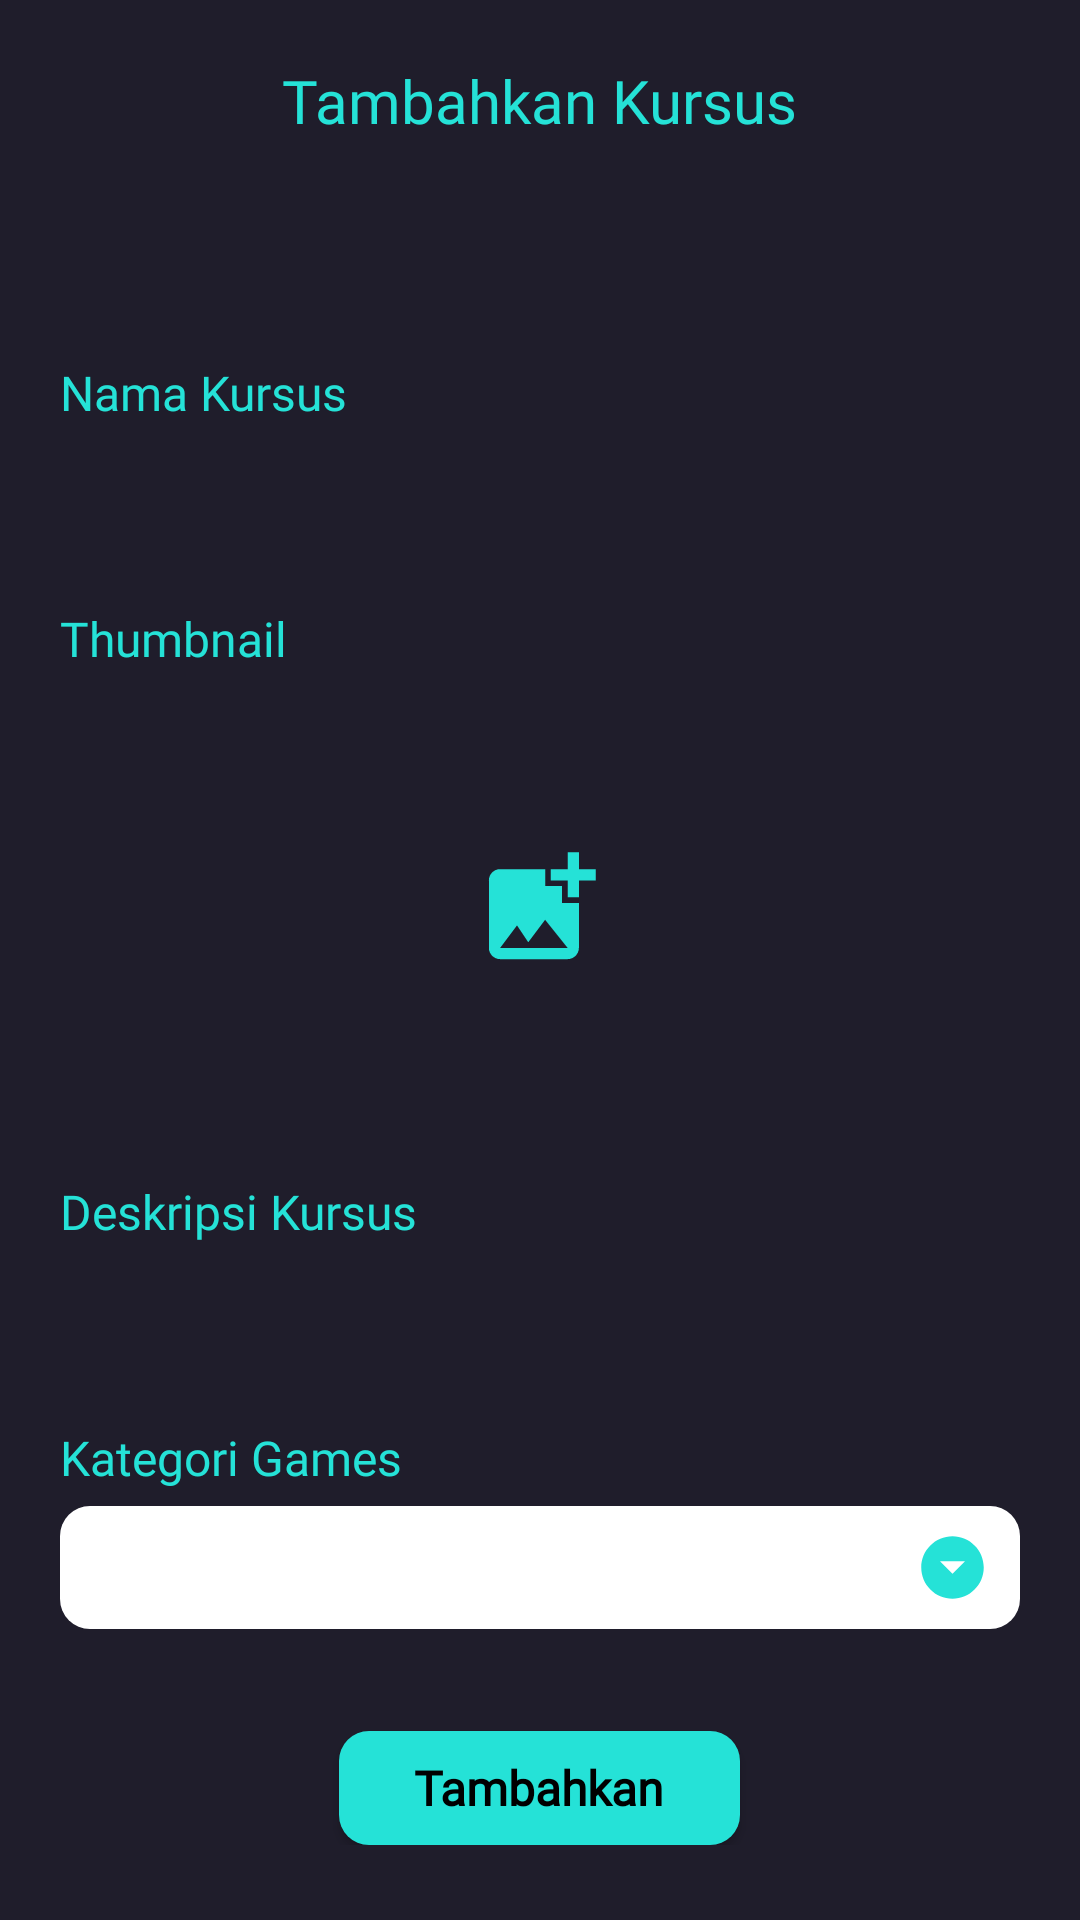

Android layout source for this screen:
<!-- AndroidManifest.xml: application theme Theme.GamerGuides -->
<!-- res/layout/fragment_add_new_course.xml -->
<?xml version="1.0" encoding="utf-8"?>
<FrameLayout
            xmlns:android="http://schemas.android.com/apk/res/android"
            xmlns:tools="http://schemas.android.com/tools"
            android:background="@color/main_background"
            android:layout_width="match_parent"
            android:layout_height="match_parent"
            tools:context=".mainfragments.AddNewCourse">

    <ScrollView
            android:id="@+id/page_scroller"
            android:layout_width="match_parent"
            android:layout_height="wrap_content">

        <RelativeLayout
                android:layout_width="match_parent"
                android:layout_height="wrap_content">

            <TextView
                android:id="@+id/page_title"
                android:layout_width="wrap_content"
                android:layout_height="wrap_content"
                android:layout_alignParentTop="true"
                android:layout_centerHorizontal="true"
                android:layout_marginTop="20dp"
                android:fontFamily="@font/montserrat_bold"
                android:text="@string/tambahkan_kursus_title"
                android:textColor="@color/main_textcolor"
                android:textSize="20sp" />

            <RelativeLayout
                    android:id="@+id/course_form_container"
                    android:layout_alignTop="@id/page_title"
                    android:layout_marginTop="100dp"
                    android:layout_marginStart="20dp"
                    android:layout_marginEnd="20dp"
                    android:layout_width="match_parent"
                    android:layout_height="wrap_content">

                <TextView
                    android:id="@+id/course_title"
                    android:layout_width="wrap_content"
                    android:layout_height="wrap_content"
                    android:layout_alignParentTop="true"
                    android:fontFamily="@font/montserrat_bold"
                    android:text="@string/nama_kursus_form_title"
                    android:textColor="@color/main_textcolor"
                    android:textSize="16sp" />

                <EditText
                        android:id="@+id/course_title_input"
                        android:paddingStart="10dp"
                        android:paddingEnd="10dp"
                        android:layout_width="match_parent"
                        android:layout_height="41dp"
                        android:layout_alignTop="@id/course_title"
                        android:layout_marginTop="27dp"
                        android:background="@drawable/user_text_input_background"
                        android:fontFamily="@font/montserrat_regular"
                        android:textColor="@color/black"
                        android:textSize="16sp"/>

                <TextView
                    android:id="@+id/course_thumbnail"
                    android:layout_width="wrap_content"
                    android:layout_height="wrap_content"
                    android:layout_alignTop="@id/course_title_input"
                    android:layout_marginTop="55dp"
                    android:fontFamily="@font/montserrat_bold"
                    android:text="@string/thumbnail_form_title"
                    android:textColor="@color/main_textcolor"
                    android:textSize="16sp" />

                <RelativeLayout
                        android:id="@+id/course_thumbnail_input"
                        android:layout_width="match_parent"
                        android:layout_height="148dp"
                        android:layout_alignTop="@id/course_thumbnail"
                        android:layout_marginTop="27dp"
                        android:background="@drawable/user_text_input_background">

                    <ImageView
                            android:layout_width="45dp"
                            android:layout_height="45dp"
                            android:src="@drawable/ic_baseline_add_photo_alternate_24"
                            android:layout_centerInParent="true"/>

                    <ImageView
                            android:id="@+id/course_thumbnail_result"
                            android:layout_width="match_parent"
                            android:layout_height="match_parent"
                            android:layout_centerInParent="true"/>

                </RelativeLayout>

                <TextView
                        android:id="@+id/course_description"
                        android:text="@string/deskripsi_kursus_form_title"
                        android:fontFamily="@font/montserrat_bold"
                        android:textSize="16sp"
                        android:textColor="@color/main_textcolor"
                        android:layout_alignTop="@id/course_thumbnail_input"
                        android:layout_marginTop="164dp"
                        android:layout_width="wrap_content"
                        android:layout_height="wrap_content"
                />

                <EditText
                        android:id="@+id/course_description_input"
                        android:paddingStart="10dp"
                        android:paddingEnd="10dp"
                        android:layout_width="match_parent"
                        android:layout_height="41dp"
                        android:layout_alignTop="@id/course_description"
                        android:layout_marginTop="27dp"
                        android:background="@drawable/user_text_input_background"
                        android:fontFamily="@font/montserrat_regular"
                        android:textColor="@color/black"
                        android:textSize="16sp"/>

                <TextView
                        android:id="@+id/course_game_category"
                        android:text="@string/kategori_games_form_title"
                        android:fontFamily="@font/montserrat_bold"
                        android:textSize="16sp"
                        android:textColor="@color/main_textcolor"
                        android:layout_alignTop="@id/course_description_input"
                        android:layout_marginTop="55dp"
                        android:layout_width="wrap_content"
                        android:layout_height="wrap_content"
                />

                <Spinner
                        android:id="@+id/course_game_category_input"
                        android:layout_width="match_parent"
                        android:layout_height="41dp"
                        android:layout_alignTop="@id/course_game_category"
                        android:layout_marginTop="27dp"
                        android:layout_marginBottom="40dp"
                        android:spinnerMode="dropdown"
                        style="@style/spinnerBackground"
                        android:background="@drawable/btn_dropdown_background"
                        android:fontFamily="@font/montserrat_regular"
                        android:textColor="@color/black"
                        android:overlapAnchor="false"
                        android:textSize="16sp"/>

                <android.widget.Button
                        android:id="@+id/add_course_button"
                        android:layout_width="wrap_content"
                        android:layout_height="38dp"
                        android:layout_alignTop="@id/course_game_category_input"
                        android:layout_centerHorizontal="true"
                        android:layout_marginTop="75dp"
                        android:background="@drawable/main_button_background"
                        android:fontFamily="@font/montserrat_bold"
                        android:foreground="?android:attr/selectableItemBackground"
                        android:paddingStart="25dp"
                        android:paddingEnd="25dp"
                        android:text="@string/tambahkan_button"
                        android:textAllCaps="false"
                        android:textColor="@color/black"
                        android:textSize="16sp"
                        android:textStyle="bold"/>



            </RelativeLayout>

        </RelativeLayout>

    </ScrollView>

</FrameLayout>
<!-- resources referenced by this layout -->
<resources>
  <color name="black">#FF000000</color>
  <color name="main_background">#1F1D2B</color>
  <color name="main_textcolor">#25E2D7</color>
  <!-- drawable btn_dropdown_background (drawable) -->
  <?xml version="1.0" encoding="utf-8"?>
  <layer-list xmlns:android="http://schemas.android.com/apk/res/android">
      <item>
          <shape android:shape="rectangle">
              <solid android:color="@color/white"/>
              <corners android:radius="10dp"/>
          </shape>
      </item>
      <item
          android:drawable="@drawable/ic_baseline_arrow_drop_down_circle_24"
          android:height="25dp"
          android:width="25dp"
          android:gravity="center_vertical|end"
          android:end="10dp"
      />
  </layer-list>
  <!-- drawable ic_baseline_add_photo_alternate_24 (drawable) -->
  <vector android:height="24dp" android:tint="#25E2D7"
      android:viewportHeight="24" android:viewportWidth="24"
      android:width="24dp" xmlns:android="http://schemas.android.com/apk/res/android">
      <path android:fillColor="@android:color/white" android:pathData="M19,7v2.99s-1.99,0.01 -2,0L17,7h-3s0.01,-1.99 0,-2h3L17,2h2v3h3v2h-3zM16,11L16,8h-3L13,5L5,5c-1.1,0 -2,0.9 -2,2v12c0,1.1 0.9,2 2,2h12c1.1,0 2,-0.9 2,-2v-8h-3zM5,19l3,-4 2,3 3,-4 4,5L5,19z"/>
  </vector>
  <!-- drawable main_button_background (drawable-v24) -->
  <?xml version="1.0" encoding="utf-8"?>
  <layer-list xmlns:android="http://schemas.android.com/apk/res/android">
      <item>
          <shape android:shape="rectangle">
              <solid android:color="#25E2D7"/>
              <corners android:radius="10dp"/>
          </shape>
      </item>
  </layer-list>
  <string name="deskripsi_kursus_form_title">Deskripsi Kursus</string>
  <string name="kategori_games_form_title">Kategori Games</string>
  <string name="nama_kursus_form_title">Nama Kursus</string>
  <string name="tambahkan_button">Tambahkan</string>
  <string name="tambahkan_kursus_title">Tambahkan Kursus</string>
  <string name="thumbnail_form_title">Thumbnail</string>
  <style name="spinnerBackground" parent="Widget.AppCompat.Spinner">
          <item name="android:popupBackground">@drawable/user_text_input_background</item>
      </style>
  <style name="Theme.GamerGuides" parent="Theme.MaterialComponents.DayNight.NoActionBar">
          
          <item name="colorPrimary">@color/purple_500</item>
          <item name="colorPrimaryVariant">@color/purple_700</item>
          <item name="colorOnPrimary">@color/white</item>
          
          <item name="colorSecondary">@color/teal_200</item>
          <item name="colorSecondaryVariant">@color/teal_700</item>
          <item name="colorOnSecondary">@color/black</item>
          
          <item name="android:statusBarColor" tools:targetApi="l">?attr/colorPrimaryVariant</item>
  
          
          <item name="android:statusBarColor" tools:targetApi="lollipop" tools:ignore="DuplicateDefinition">#182940</item>
      </style>
  <color name="white">#FFFFFFFF</color>
  <!-- drawable ic_baseline_arrow_drop_down_circle_24 (drawable) -->
  <vector xmlns:android="http://schemas.android.com/apk/res/android"
      android:width="24dp"
      android:height="24dp"
      android:viewportWidth="24"
      android:viewportHeight="24"
      android:tint="#25E2D7">
    <path
        android:fillColor="@android:color/white"
        android:pathData="M12,2C6.48,2 2,6.48 2,12s4.48,10 10,10 10,-4.48 10,-10S17.52,2 12,2zM12,14l-4,-4h8l-4,4z"/>
  </vector>
  <color name="purple_500">#FF6200EE</color>
  <color name="purple_700">#FF3700B3</color>
  <color name="teal_200">#FF03DAC5</color>
  <color name="teal_700">#FF018786</color>
</resources>
